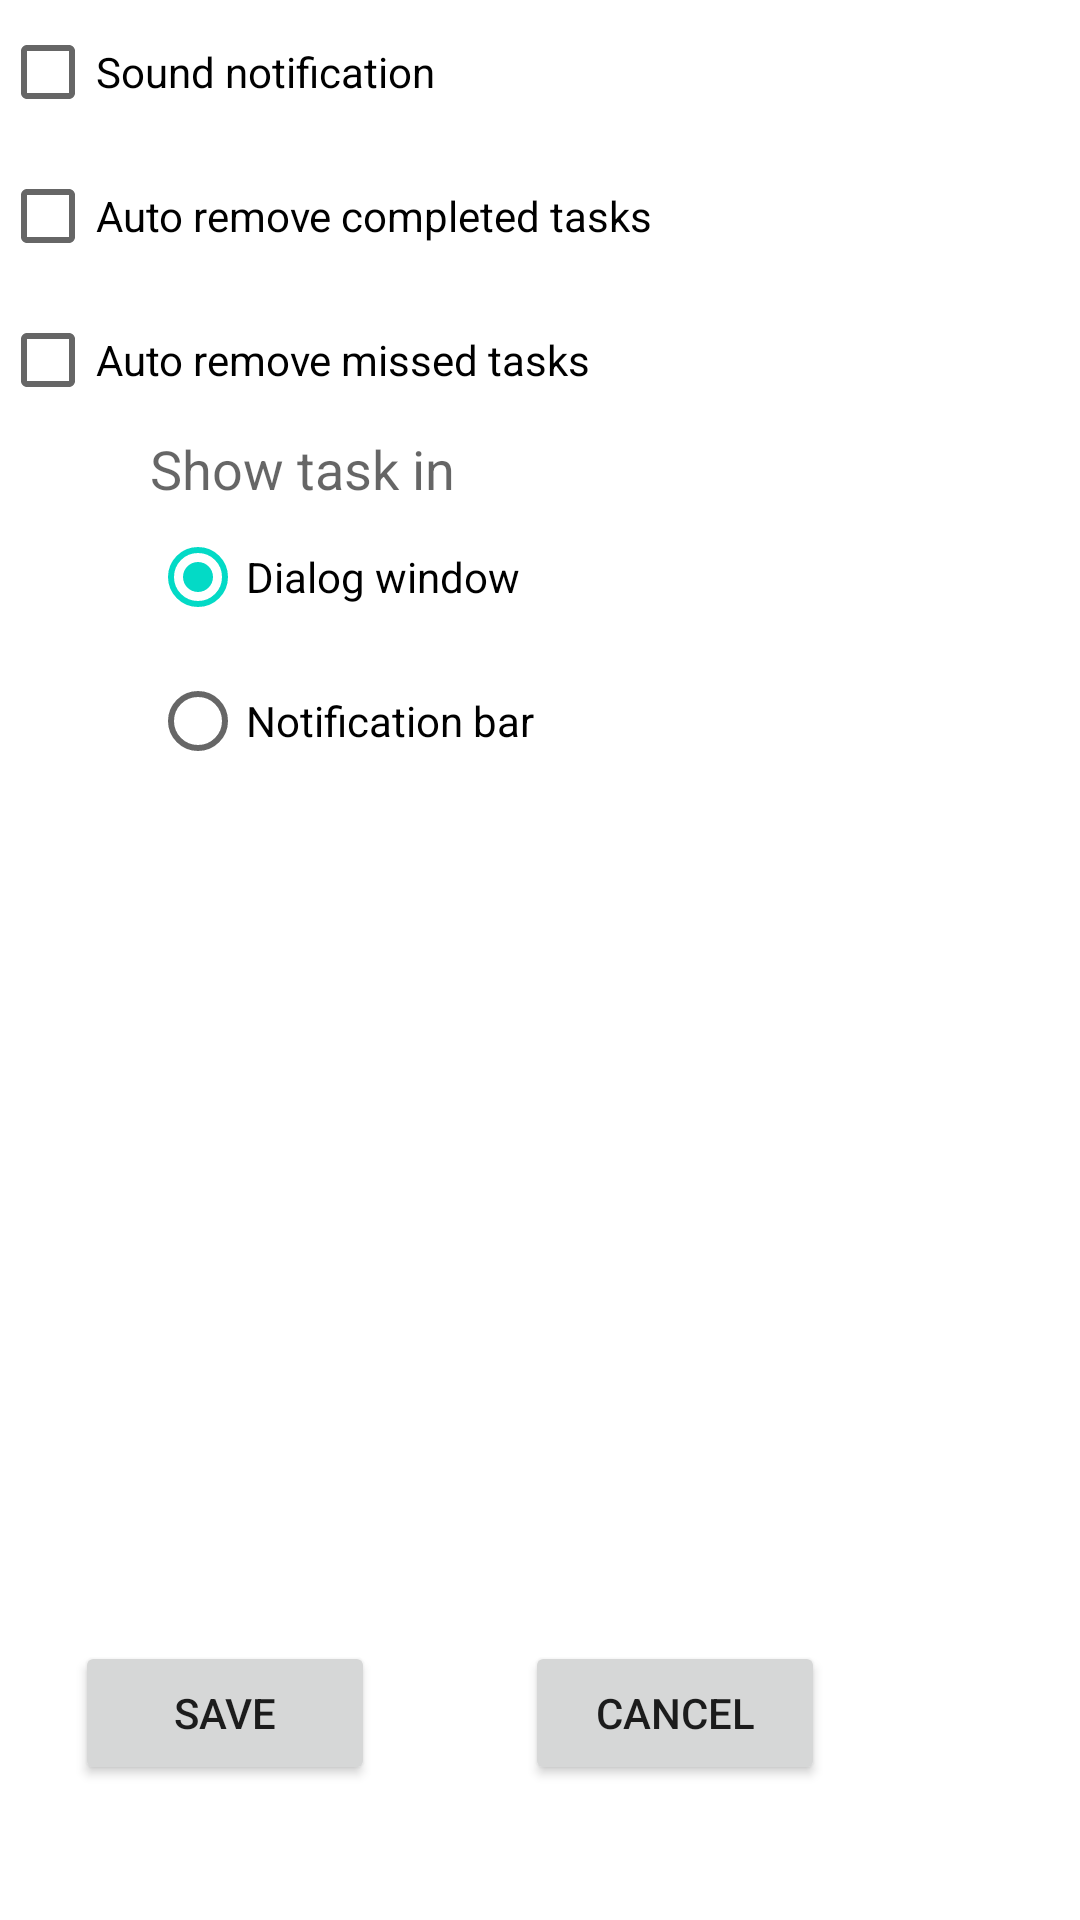

Layout XML and referenced resources for this Android screen:
<!-- AndroidManifest.xml: fallback theme Theme.MaterialComponents.DayNight.NoActionBar -->
<!-- res/layout/settings.xml -->
<?xml version="1.0" encoding="utf-8"?>

<LinearLayout xmlns:android="http://schemas.android.com/apk/res/android"
    android:layout_width="match_parent"
    android:layout_height="match_parent"
    android:orientation="vertical" >

    <CheckBox
        android:id="@+id/sound"
        android:layout_width="wrap_content"
        android:layout_height="wrap_content"
        android:text="@string/sound" />

    <CheckBox
        android:id="@+id/removecompleted"
        android:layout_width="wrap_content"
        android:layout_height="wrap_content"
        android:text="@string/autoremove" />

    <CheckBox
        android:id="@+id/removemissed"
        android:layout_width="wrap_content"
        android:layout_height="wrap_content"
        android:text="@string/autoremovemissed" />

    <LinearLayout
        android:layout_width="match_parent"
        android:layout_height="wrap_content"
        android:layout_marginLeft="50sp"
        android:orientation="vertical" >

        <TextView
            android:layout_width="wrap_content"
            android:layout_height="wrap_content"
            android:text="@string/showtaskin"
            android:textAppearance="?android:attr/textAppearanceMedium" />

        <RadioGroup
            android:id="@+id/radioGroup1"
            android:layout_width="wrap_content"
            android:layout_height="wrap_content" >

            <RadioButton
                android:id="@+id/showdialog"
                android:layout_width="wrap_content"
                android:layout_height="wrap_content"
                android:checked="true"
                android:text="@string/dialogwindow" />

            <RadioButton
                android:id="@+id/shownotification"
                android:layout_width="wrap_content"
                android:layout_height="wrap_content"
                android:text="@string/notificatiobar" />
        </RadioGroup>
    </LinearLayout>

    <LinearLayout
        android:layout_width="match_parent"
        android:layout_height="match_parent" >

        <Button
            android:id="@+id/save"
            style="@style/DialogButton"
            android:layout_height="wrap_content"
            android:layout_gravity="bottom"
            android:layout_marginBottom="15sp"
            android:layout_marginLeft="25sp"
            android:layout_marginRight="25sp"
            android:layout_marginTop="15sp"
            android:text="@string/save" />

        <Button
            android:id="@+id/cancel"
            style="@style/DialogButton"
            android:layout_height="wrap_content"
            android:layout_gravity="bottom"
            android:layout_marginBottom="15sp"
            android:layout_marginLeft="25sp"
            android:layout_marginRight="25sp"
            android:layout_marginTop="15sp"
            android:text="@string/cancel" />
    </LinearLayout>

</LinearLayout>
<!-- resources referenced by this layout -->
<resources>
  <string name="autoremove">Auto remove completed tasks</string>
  <string name="autoremovemissed">Auto remove missed tasks</string>
  <string name="cancel">Cancel</string>
  <string name="dialogwindow">Dialog window</string>
  <string name="notificatiobar">Notification bar</string>
  <string name="save">Save</string>
  <string name="showtaskin">Show task in</string>
  <string name="sound">Sound notification</string>
  <style name="DialogButton">
          <item name="android:layout_width">100sp</item>
      </style>
</resources>
